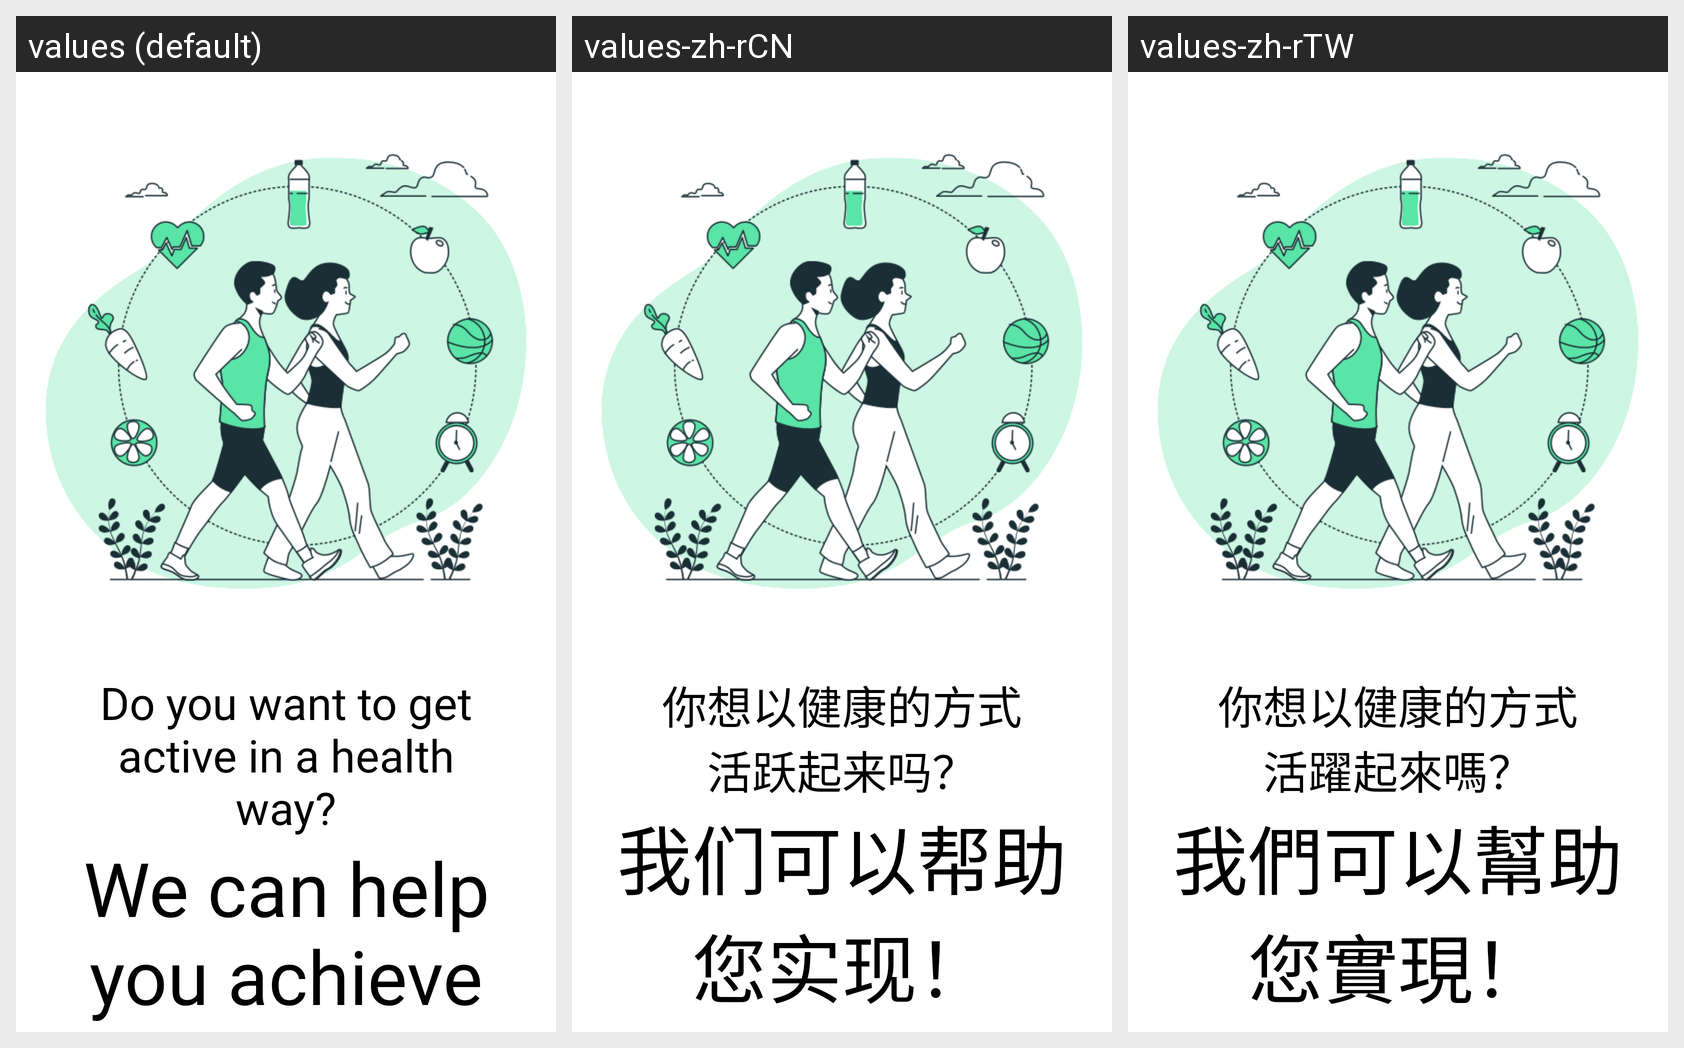

Translations of the strings shown on this Android screen, per locale in the grid:
Android screen res/layout/activity_first_start.xml rendered under 3 locales, left to right: values (default), values-zh-rCN, values-zh-rTW. Device: Nexus 5 (rendered at 1080×1920; each locale shown at half size, 540×960, under a caption strip naming it); theme Theme.Fitman.
Strings drawn on this screen, with the default value and each locale's value (text and hints the layout hard-codes, and strings that could not be matched under every locale, appear in the picture but are not listed):

do_you_want_to_get_active_in_a_health_way
  values: Do you want to get active in a health way?
  values-zh-rCN: 你想以健康的方式活跃起来吗？
  values-zh-rTW: 你想以健康的方式活躍起來嗎？

we_can_help_you_achieve_it
  values: We can help you achieve it!
  values-zh-rCN: 我们可以帮助您实现！
  values-zh-rTW: 我們可以幫助您實現！
